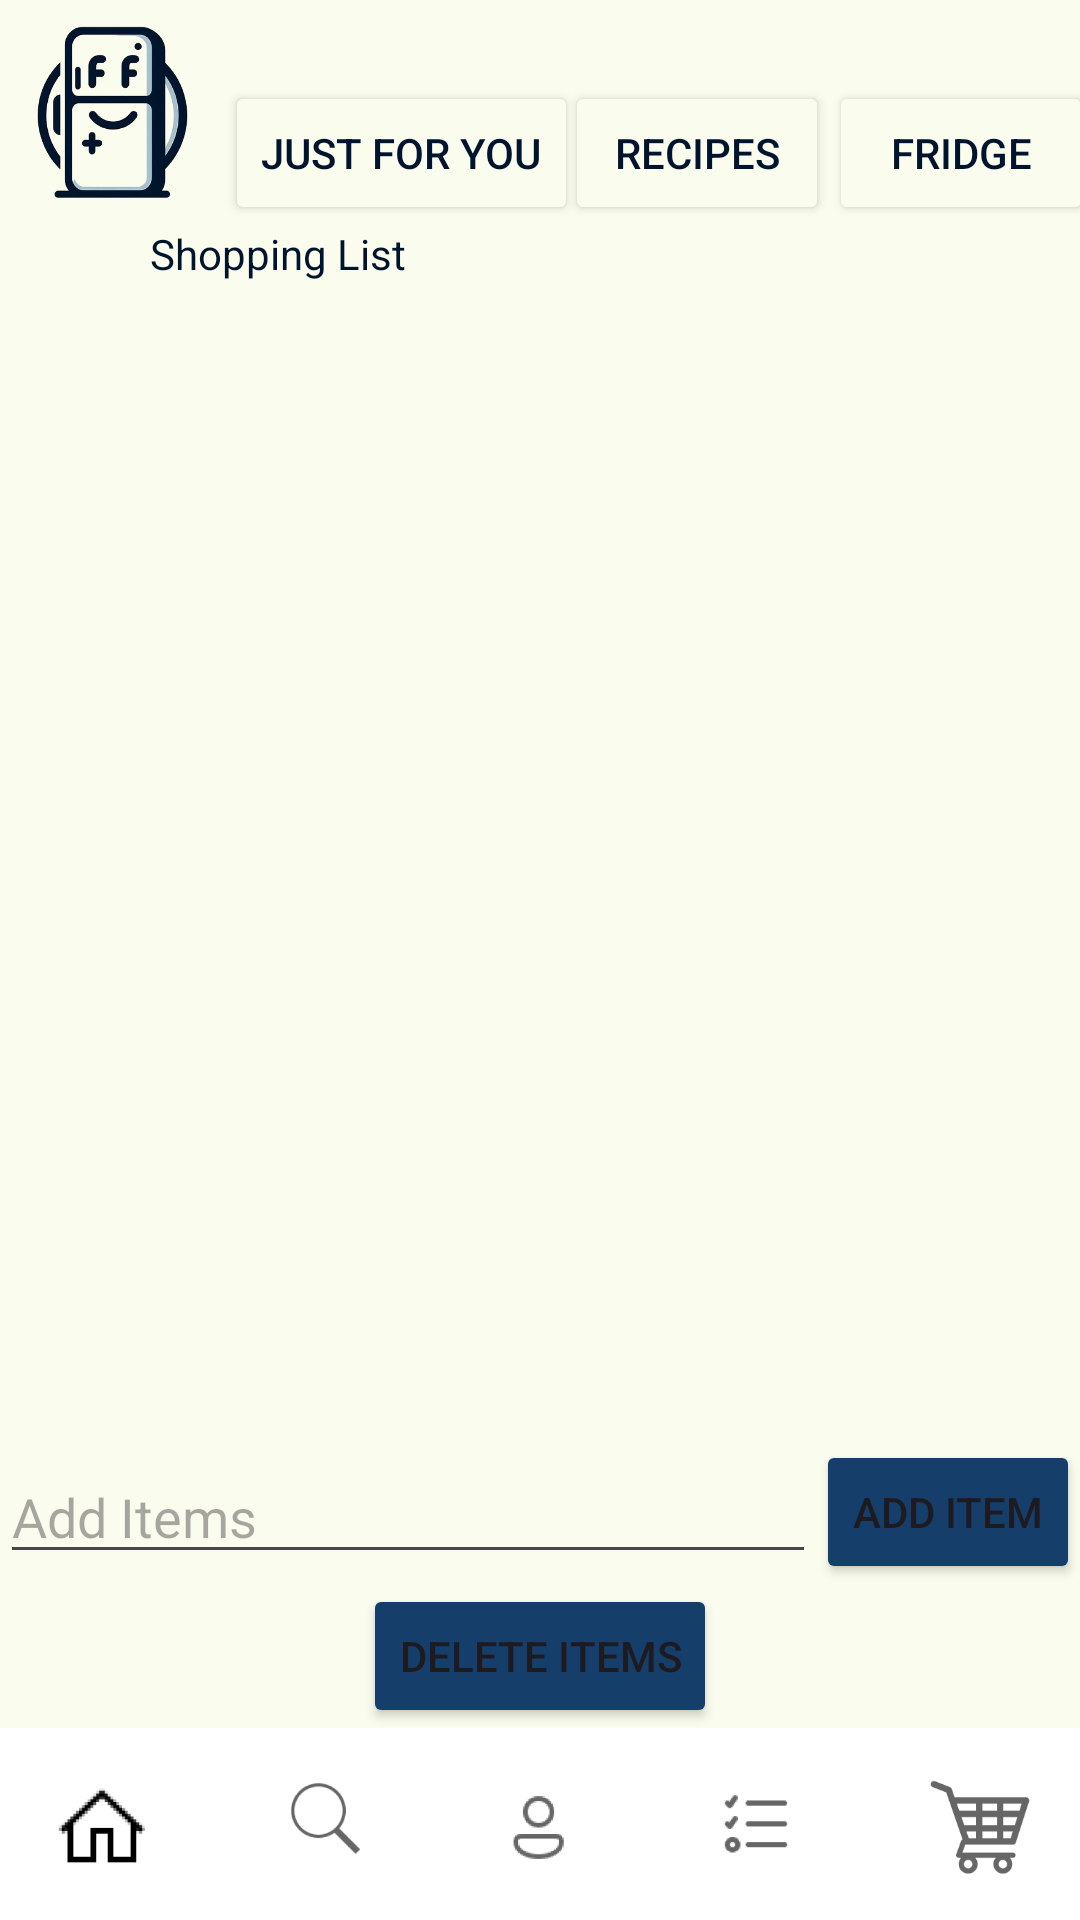

Android layout source for this screen:
<!-- AndroidManifest.xml: application theme Theme.FridgeFindsMobile -->
<!-- res/layout/activity_shopping_list.xml -->
<?xml version="1.0" encoding="utf-8"?>
<androidx.constraintlayout.widget.ConstraintLayout xmlns:android="http://schemas.android.com/apk/res/android"
    xmlns:app="http://schemas.android.com/apk/res-auto"
    xmlns:tools="http://schemas.android.com/tools"
    android:id="@+id/main"
    android:layout_width="match_parent"
    android:layout_height="match_parent"
    android:background="@color/background_color"
    tools:context=".ShoppingList">
    <ImageView
        android:id="@+id/LogoImagen"
        app:layout_constraintStart_toStartOf="parent"
        app:layout_constraintTop_toTopOf="parent"
        android:layout_width="75sp"
        android:layout_height="75sp"
        android:background="@android:color/transparent"
        android:scaleType="fitCenter"
        app:srcCompat="@drawable/logo" />

    <Button
        android:id="@+id/JustForYou"
        android:layout_width="wrap_content"
        android:layout_height="wrap_content"
        android:text="Just for you"
        app:layout_constraintBottom_toBottomOf="@+id/LogoImagen"
        app:layout_constraintStart_toEndOf="@+id/LogoImagen"
        android:backgroundTint="@color/background_color"
        android:textColor="#00142D"
        />

    <Button
        android:id="@+id/Recipes"
        android:layout_width="wrap_content"
        android:layout_height="wrap_content"
        android:text="Recipes"
        app:layout_constraintBottom_toBottomOf="@+id/LogoImagen"
        app:layout_constraintStart_toEndOf="@+id/JustForYou"
        app:layout_constraintEnd_toStartOf="@+id/Fridge"
        android:backgroundTint="@color/background_color"
        android:textColor="#00142D"
        />

    <Button
        android:id="@+id/Fridge"
        android:layout_width="wrap_content"
        android:layout_height="wrap_content"
        android:text="Fridge"
        app:layout_constraintBottom_toBottomOf="@+id/LogoImagen"
        app:layout_constraintStart_toEndOf="@+id/Recipes"
        app:layout_constraintEnd_toEndOf="parent"
        android:backgroundTint="@color/background_color"
        android:textColor="#00142D"

        />

    <androidx.constraintlayout.widget.Guideline
        android:id="@+id/lineaBlanco"
        android:layout_width="wrap_content"
        android:layout_height="wrap_content"
        android:orientation="horizontal"
        app:layout_constraintGuide_percent="0.9" />

    <View
        android:id="@+id/view"
        android:layout_width="match_parent"
        android:layout_height="0dp"
        android:background="@color/white"
        app:layout_constraintTop_toBottomOf="@+id/lineaBlanco"
        app:layout_constraintBottom_toBottomOf="parent"
    />

    <ImageButton
        android:id="@+id/home_main"
        android:layout_width="0dp"
        android:layout_height="70sp"
        android:backgroundTint="@color/white"
        android:scaleType="fitCenter"
        app:layout_constraintBottom_toBottomOf="parent"
        app:layout_constraintStart_toStartOf="parent"
        app:layout_constraintEnd_toStartOf="@id/search"
        app:layout_constraintTop_toBottomOf="@id/lineaBlanco"
        app:srcCompat="@drawable/home" />

    <ImageButton
        android:id="@+id/search"
        android:layout_width="0dp"
        android:layout_height="70sp"
        android:backgroundTint="@color/white"
        android:scaleType="fitCenter"
        app:layout_constraintBottom_toBottomOf="parent"
        app:layout_constraintStart_toEndOf="@+id/home_main"
        app:layout_constraintEnd_toStartOf="@+id/user"
        app:layout_constraintTop_toBottomOf="@id/lineaBlanco"
        app:srcCompat="@drawable/search" />

    <ImageButton
        android:id="@+id/user"
        android:layout_width="0dp"
        android:layout_height="70sp"
        android:backgroundTint="@color/white"
        android:scaleType="fitCenter"
        app:layout_constraintBottom_toBottomOf="parent"
        app:layout_constraintStart_toEndOf="@+id/search"
        app:layout_constraintEnd_toStartOf="@id/list"
        app:layout_constraintTop_toBottomOf="@id/lineaBlanco"
        app:srcCompat="@drawable/userapp" />

    <ImageButton
        android:id="@+id/list"
        android:layout_width="0dp"
        android:layout_height="70sp"
        android:backgroundTint="@color/white"
        android:scaleType="fitCenter"
        app:layout_constraintBottom_toBottomOf="parent"
        app:layout_constraintStart_toEndOf="@+id/user"
        app:layout_constraintEnd_toStartOf="@id/shopping"
        app:layout_constraintTop_toBottomOf="@id/lineaBlanco"
        app:srcCompat="@drawable/list" />

    <ImageButton
        android:id="@+id/shopping"
        android:layout_width="0dp"
        android:layout_height="70sp"
        android:backgroundTint="@color/white"
        android:scaleType="fitCenter"
        app:layout_constraintBottom_toBottomOf="parent"
        app:layout_constraintEnd_toEndOf="parent"
        app:layout_constraintStart_toEndOf="@+id/list"
        app:layout_constraintTop_toBottomOf="@id/lineaBlanco"
        app:srcCompat="@drawable/shopping" />

    <Button
        android:id="@+id/deleteItems"
        android:layout_width="wrap_content"
        android:layout_height="wrap_content"
        android:text="Delete Items"
        android:backgroundTint="#153E6B"
        app:layout_constraintBottom_toTopOf="@+id/view"
        app:layout_constraintEnd_toEndOf="parent"
        app:layout_constraintStart_toStartOf="parent" />

    <Button
        android:id="@+id/addButton"
        android:layout_width="wrap_content"
        android:layout_height="wrap_content"
        android:text="Add item"
        android:backgroundTint="#153E6B"
        app:layout_constraintTop_toBottomOf="@+id/recyclerView"
        app:layout_constraintBottom_toTopOf="@+id/deleteItems"
        app:layout_constraintEnd_toEndOf="parent"
        app:layout_constraintStart_toEndOf="@id/userInput"
        />

    <androidx.recyclerview.widget.RecyclerView
        android:id="@+id/recyclerView"
        android:layout_width="0dp"
        android:layout_height="0dp"
        app:layout_constraintBottom_toTopOf="@+id/userInput"
        app:layout_constraintEnd_toEndOf="parent"
        app:layout_constraintStart_toStartOf="parent"
        app:layout_constraintTop_toBottomOf="@+id/ShoppingListText" />

    <TextView
        android:id="@+id/ShoppingListText"
        android:layout_width="wrap_content"
        android:layout_height="wrap_content"
        android:text="Shopping List"
        android:textColor="@color/text_color_inicio"
        android:layout_marginLeft="50dp"
        app:layout_constraintStart_toStartOf="parent"
        app:layout_constraintTop_toBottomOf="@+id/LogoImagen" />

    <EditText
            android:id="@+id/userInput"
            android:layout_width="0dp"
            android:layout_height="wrap_content"
            android:hint="Add Items"
            app:layout_constraintTop_toBottomOf="@+id/recyclerView"
            app:layout_constraintBottom_toTopOf="@+id/deleteItems"
            app:layout_constraintStart_toStartOf="parent"
            app:layout_constraintEnd_toStartOf="@id/addButton"
        />


</androidx.constraintlayout.widget.ConstraintLayout>
<!-- resources referenced by this layout -->
<resources>
  <color name="background_color">#FAFCEE</color>
  <color name="text_color_inicio">#00142D</color>
  <color name="white">#FFFFFFFF</color>
  <!-- drawable home: png bitmap (drawable, 2694 bytes) -->
  <!-- drawable list: png bitmap (drawable, 3374 bytes) -->
  <!-- drawable logo: png bitmap (drawable, 88779 bytes) -->
  <!-- drawable search: png bitmap (drawable, 5139 bytes) -->
  <!-- drawable shopping: png bitmap (drawable, 4058 bytes) -->
  <!-- drawable userapp: png bitmap (drawable, 4578 bytes) -->
  <style name="Theme.FridgeFindsMobile" parent="Base.Theme.FridgeFindsMobile" />
  <style name="Base.Theme.FridgeFindsMobile" parent="Theme.Material3.DayNight.NoActionBar">
          
          
      </style>
</resources>
